Dataset: hospital_1 (GitHub, fahadjamil567/Gastric_Cancer-Model). Classes: ADI, DEB, LYM, MUC, MUS, NOR, STR, TUM.

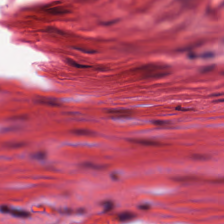
Label: MUS

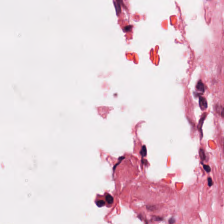
Label: ADI

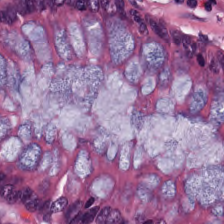
Label: NOR

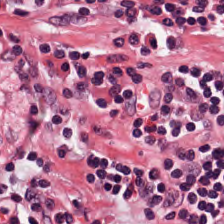
Label: LYM

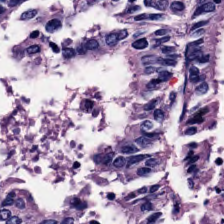
Label: TUM

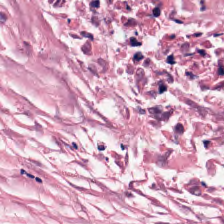
Label: DEB
